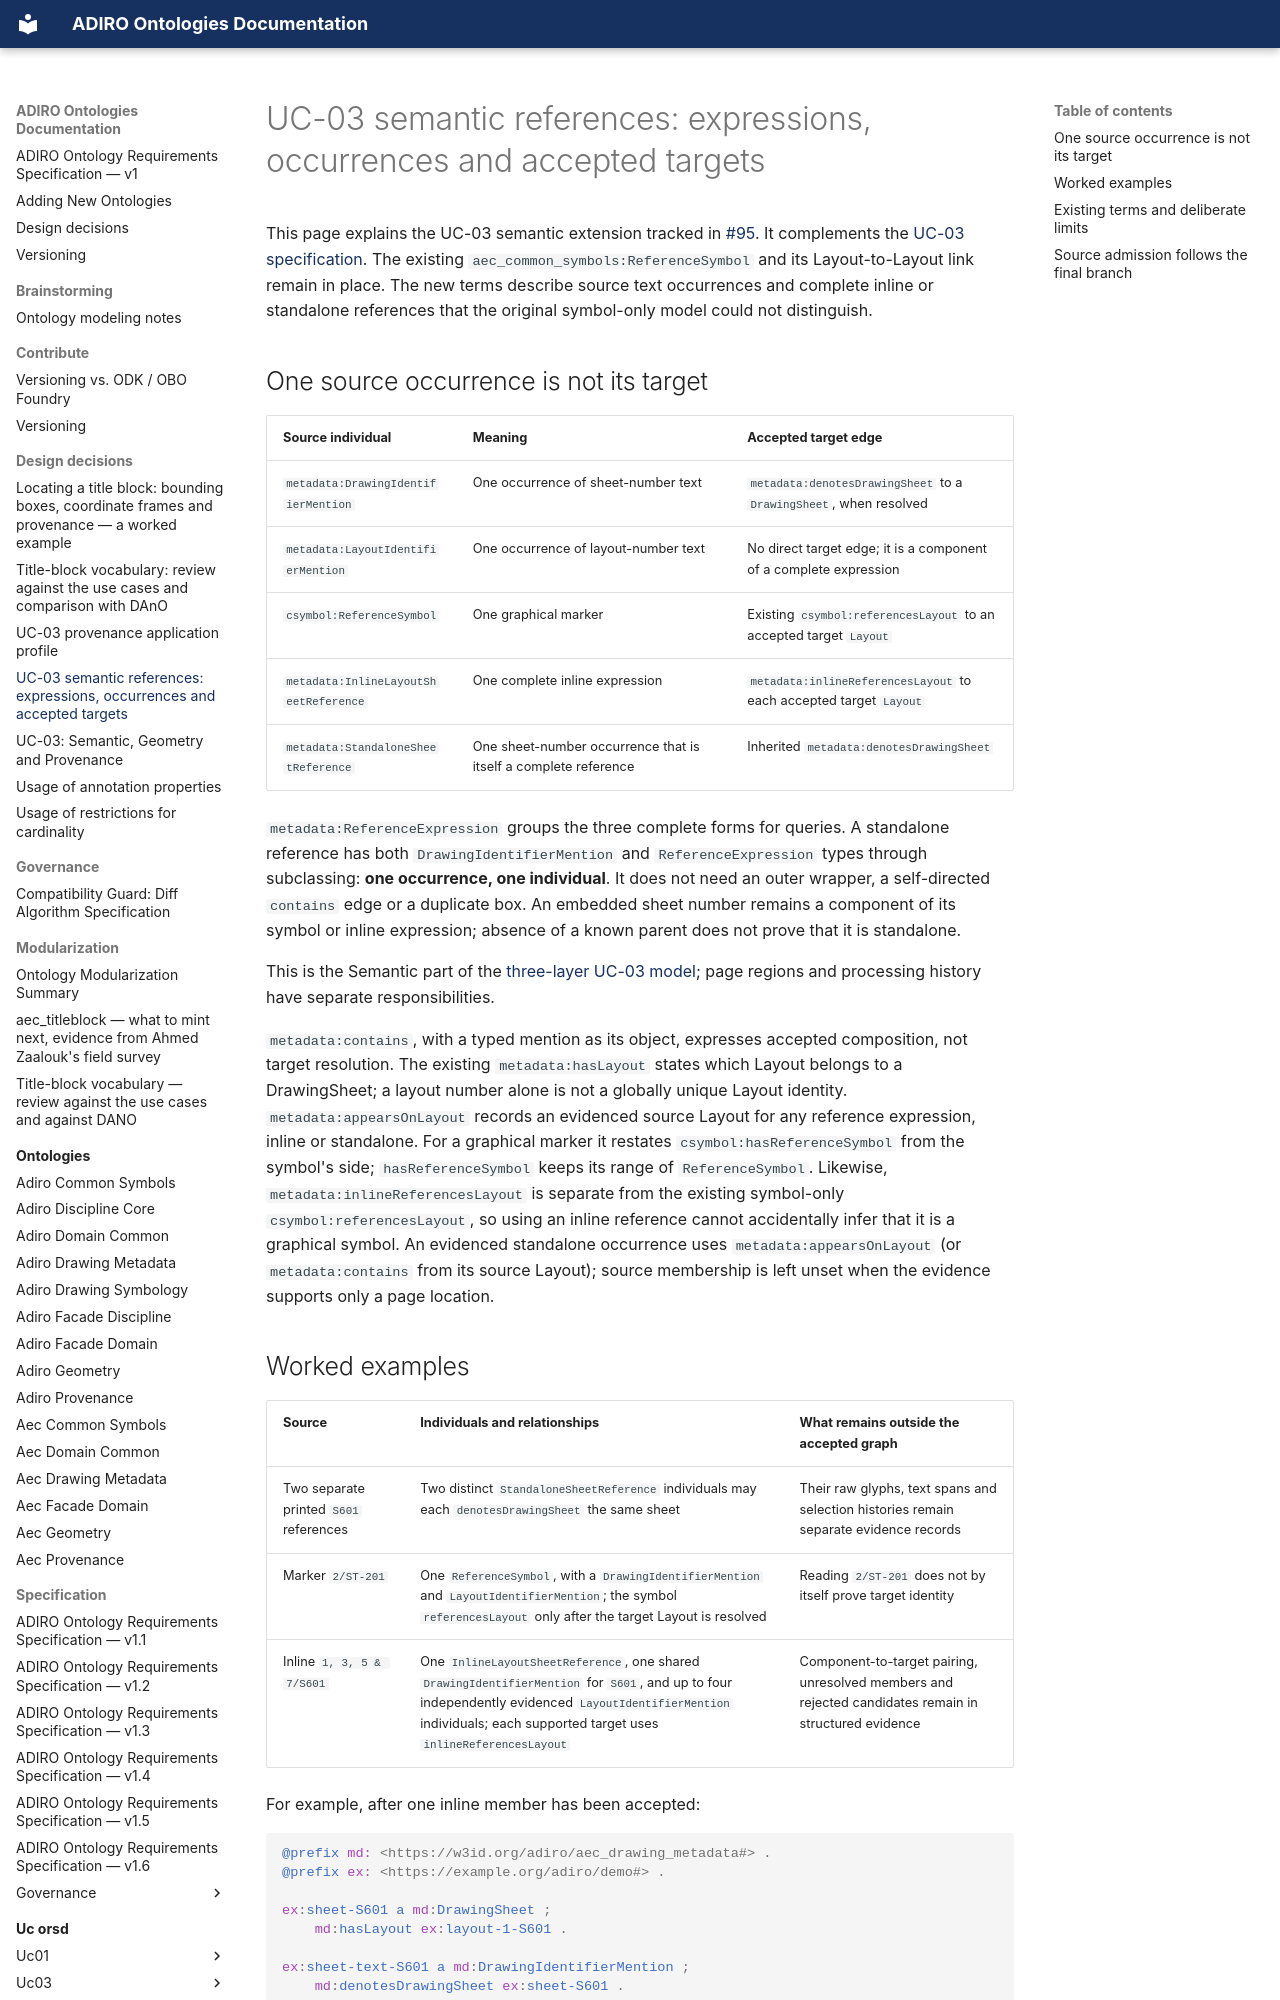

repository: BuroHappoldMachineLearning/ADIRO · page: design-decisions/uc03-semantic-references/index.html · generator: mkdocs

# UC-03 semantic references: expressions, occurrences and accepted targets

This page explains the UC-03 semantic extension tracked in
[#95](https://github.com/BuroHappoldMachineLearning/ADIRO/issues/95). It complements the
[UC-03 specification](../specification/use-cases/UC-03/UC-03-Reference%20Symbol%20Cross-Sheet%20Linking.md).
The existing `aec_common_symbols:ReferenceSymbol` and its Layout-to-Layout link remain in place. The new terms
describe source text occurrences and complete inline or standalone references that the original symbol-only
model could not distinguish.

## One source occurrence is not its target

| Source individual | Meaning | Accepted target edge |
|---|---|---|
| `metadata:DrawingIdentifierMention` | One occurrence of sheet-number text | `metadata:denotesDrawingSheet` to a `DrawingSheet`, when resolved |
| `metadata:LayoutIdentifierMention` | One occurrence of layout-number text | No direct target edge; it is a component of a complete expression |
| `csymbol:ReferenceSymbol` | One graphical marker | Existing `csymbol:referencesLayout` to an accepted target `Layout` |
| `metadata:InlineLayoutSheetReference` | One complete inline expression | `metadata:inlineReferencesLayout` to each accepted target `Layout` |
| `metadata:StandaloneSheetReference` | One sheet-number occurrence that is itself a complete reference | Inherited `metadata:denotesDrawingSheet` |

`metadata:ReferenceExpression` groups the three complete forms for queries. A standalone reference has both
`DrawingIdentifierMention` and `ReferenceExpression` types through subclassing: **one occurrence, one individual**. It
does not need an outer wrapper, a self-directed `contains` edge or a duplicate box. An embedded sheet
number remains a component of its symbol or inline expression; absence of a known parent does not prove that
it is standalone.

This is the Semantic part of the [three-layer UC-03 model](uc03-three-layer-model.md); page regions and
processing history have separate responsibilities.

`metadata:contains`, with a typed mention as its object, expresses accepted composition, not target
resolution. The existing `metadata:hasLayout` states which Layout belongs to a DrawingSheet; a layout number
alone is not a globally unique Layout identity. `metadata:appearsOnLayout` records an evidenced source Layout
for any reference expression, inline or standalone. For a graphical marker it restates `csymbol:hasReferenceSymbol`
from the symbol's side; `hasReferenceSymbol` keeps its range of `ReferenceSymbol`. Likewise, `metadata:inlineReferencesLayout` is separate from the existing symbol-only
`csymbol:referencesLayout`, so using an inline reference cannot accidentally infer that it is a graphical
symbol. An evidenced standalone occurrence uses `metadata:appearsOnLayout` (or `metadata:contains` from its source
Layout); source membership is left unset when the evidence supports only a page location.
